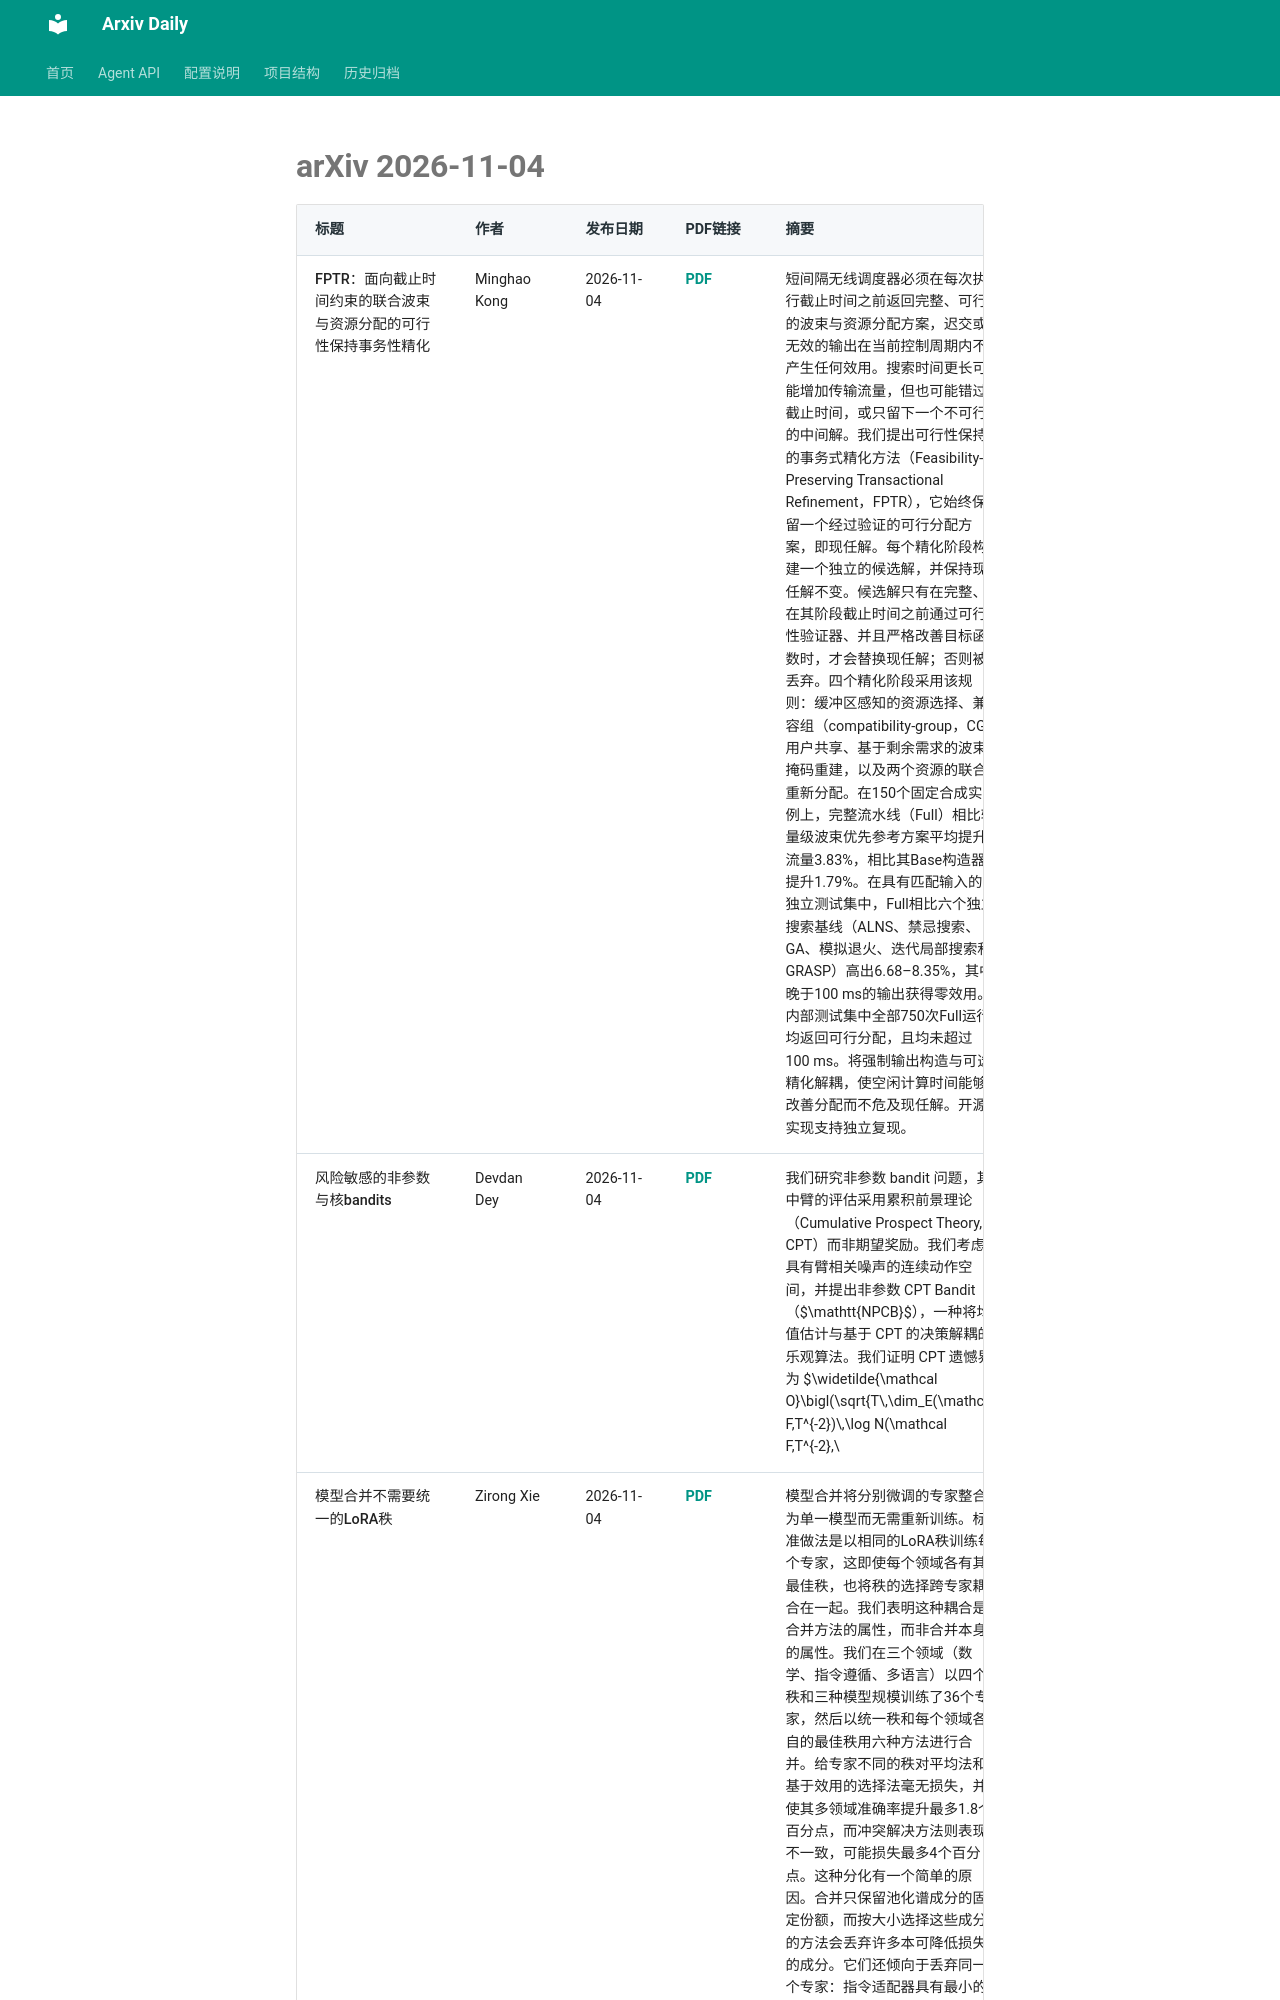

repository: Lcollection/Arxiv_Daily · page: daily-papers/2026-11-04-arxiv/index.html · generator: mkdocs

# arXiv 2026-11-04

| 标题 | 作者 | 发布日期 | PDF链接 | 摘要 |
|------|------|----------|--------|------|
| FPTR：面向截止时间约束的联合波束与资源分配的可行性保持事务性精化 | Minghao Kong | 2026-11-04 | [PDF](https://arxiv.org/pdf/2611.06491v1) | 短间隔无线调度器必须在每次执行截止时间之前返回完整、可行的波束与资源分配方案，迟交或无效的输出在当前控制周期内不产生任何效用。搜索时间更长可能增加传输流量，但也可能错过截止时间，或只留下一个不可行的中间解。我们提出可行性保持的事务式精化方法（Feasibility-Preserving Transactional Refinement，FPTR），它始终保留一个经过验证的可行分配方案，即现任解。每个精化阶段构建一个独立的候选解，并保持现任解不变。候选解只有在完整、在其阶段截止时间之前通过可行性验证器、并且严格改善目标函数时，才会替换现任解；否则被丢弃。四个精化阶段采用该规则：缓冲区感知的资源选择、兼容组（compatibility-group，CG）用户共享、基于剩余需求的波束掩码重建，以及两个资源的联合重新分配。在150个固定合成实例上，完整流水线（Full）相比轻量级波束优先参考方案平均提升流量3.83%，相比其Base构造器提升1.79%。在具有匹配输入的独立测试集中，Full相比六个独立搜索基线（ALNS、禁忌搜索、GA、模拟退火、迭代局部搜索和GRASP）高出6.68–8.35%，其中晚于100 ms的输出获得零效用。内部测试集中全部750次Full运行均返回可行分配，且均未超过100 ms。将强制输出构造与可选精化解耦，使空闲计算时间能够改善分配而不危及现任解。开源实现支持独立复现。 |
| 风险敏感的非参数与核bandits | Devdan Dey | 2026-11-04 | [PDF](https://arxiv.org/pdf/2611.06489v1) | 我们研究非参数 bandit 问题，其中臂的评估采用累积前景理论（Cumulative Prospect Theory, CPT）而非期望奖励。我们考虑具有臂相关噪声的连续动作空间，并提出非参数 CPT Bandit（$\mathtt{NPCB}$），一种将均值估计与基于 CPT 的决策解耦的乐观算法。我们证明 CPT 遗憾界为 $\widetilde{\mathcal O}\bigl(\sqrt{T\,\dim_E(\mathcal F,T^{-2})\,\log N(\mathcal F,T^{-2},\\|\cdot\\|_\infty)}\bigr)$，其中 $\dim_E$ 是函数类 $\mathcal F$ 的 Eluder 维数，$T$ 是时间跨度，$N$ 是其在 sup 范数下的覆盖数。该结果与经典非参数 bandit 的阶数级遗憾相匹配，表明 CPT 风险敏感性不会带来额外的阶数级遗憾代价。我们将 $\mathtt{NPCB}$ 扩展到未知噪声 CDF 的情形，保留已知 CDF 的均值学习项，并加入由分布 Eluder 维数控制的 CDF 学习代价。我们还研究 Kernel-CPT bandit，并针对一大类核获得基于信息增益的遗憾界，在至多对数因子的意义下与相应的风险中性核速率相匹配。 |
| 模型合并不需要统一的LoRA秩 | Zirong Xie | 2026-11-04 | [PDF](https://arxiv.org/pdf/2611.06486v1) | 模型合并将分别微调的专家整合为单一模型而无需重新训练。标准做法是以相同的LoRA秩训练每个专家，这即使每个领域各有其最佳秩，也将秩的选择跨专家耦合在一起。我们表明这种耦合是合并方法的属性，而非合并本身的属性。我们在三个领域（数学、指令
